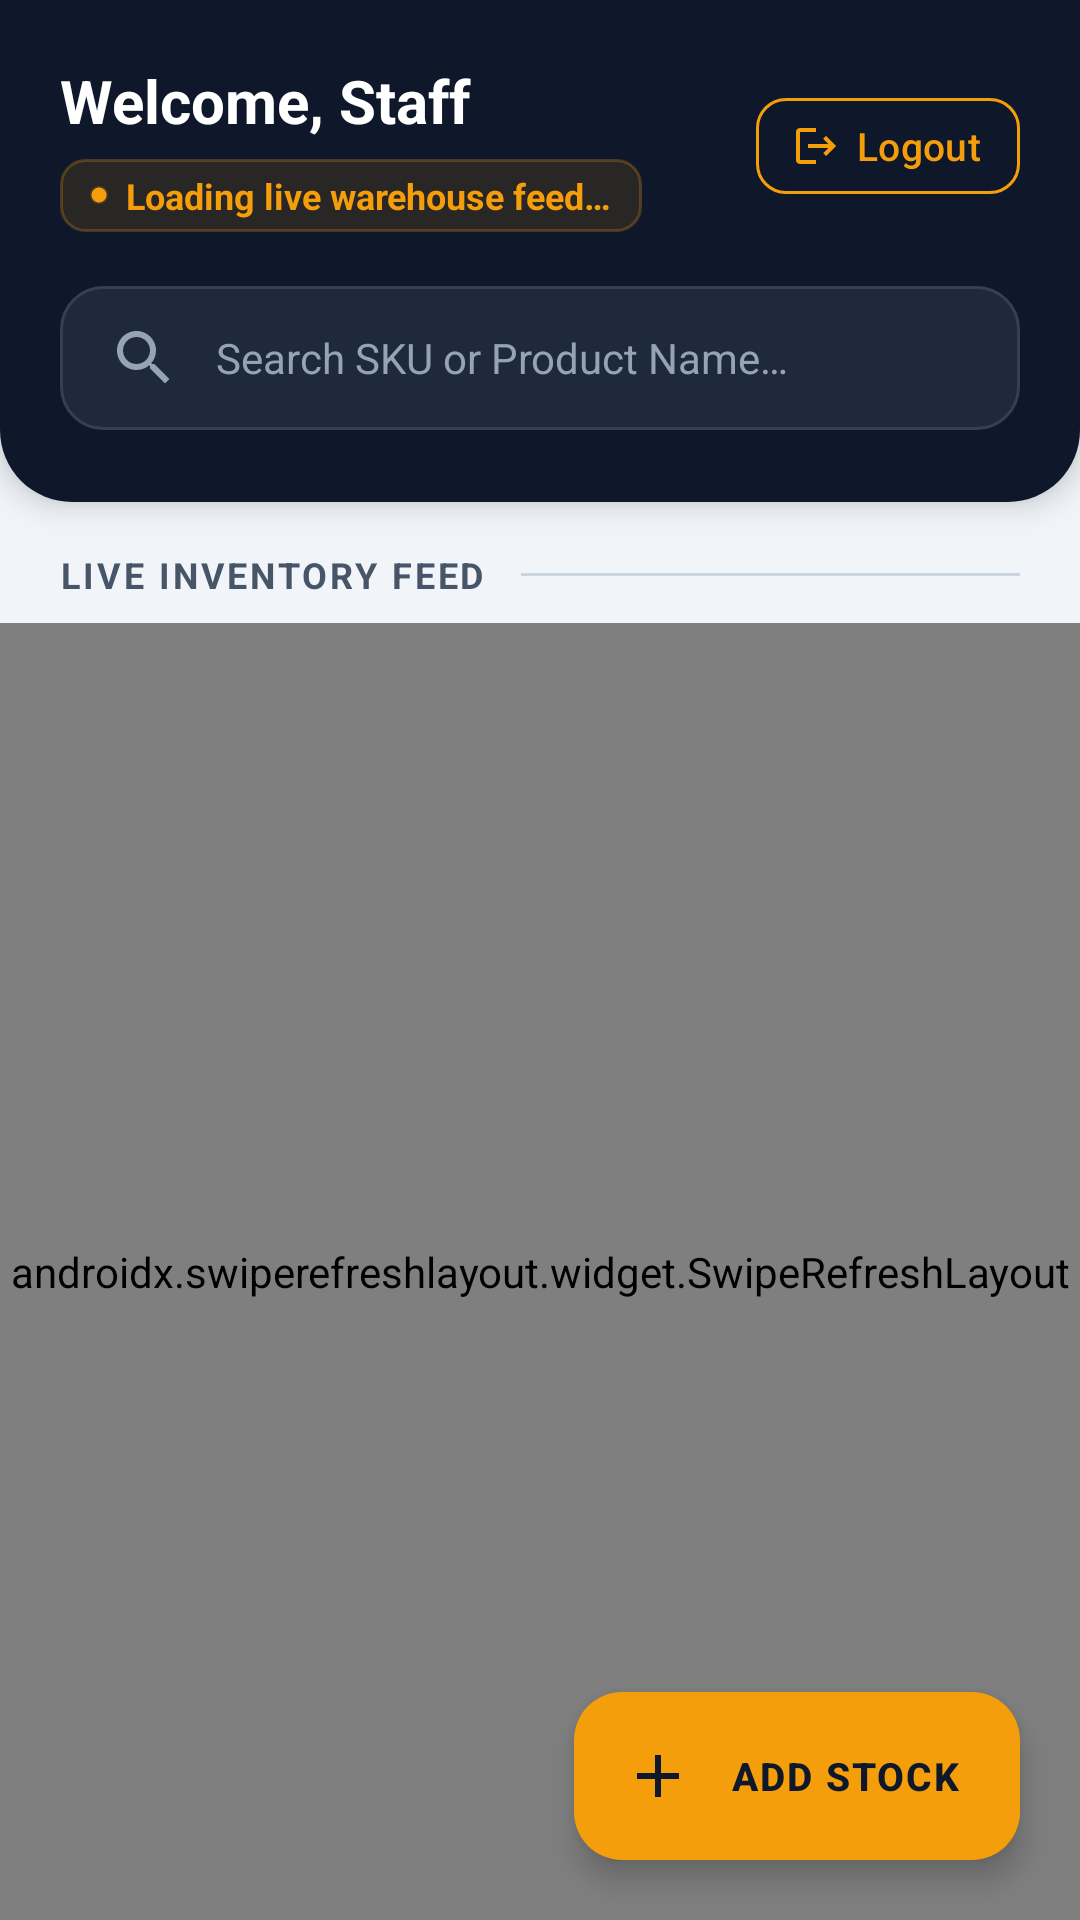

Here is an Android app screen rendered from its layout file. Give the layout XML and the strings, colors and styles it references.
<!-- AndroidManifest.xml: application theme Theme.StockPulse -->
<!-- res/layout/activity_dashboard.xml -->
<?xml version="1.0" encoding="utf-8"?>
<androidx.coordinatorlayout.widget.CoordinatorLayout
    xmlns:android="http://schemas.android.com/apk/res/android"
    xmlns:app="http://schemas.android.com/apk/res-auto"
    android:layout_width="match_parent"
    android:layout_height="match_parent"
    android:background="@color/slate_100">

    <LinearLayout
        android:layout_width="match_parent"
        android:layout_height="match_parent"
        android:orientation="vertical">

        
        <LinearLayout
            android:layout_width="match_parent"
            android:layout_height="wrap_content"
            android:background="@drawable/bg_header_card"
            android:orientation="vertical"
            android:paddingHorizontal="20dp"
            android:paddingTop="20dp"
            android:paddingBottom="24dp"
            android:elevation="6dp">

            
            <RelativeLayout
                android:layout_width="match_parent"
                android:layout_height="wrap_content">

                <LinearLayout
                    android:id="@+id/userTitleContainer"
                    android:layout_width="wrap_content"
                    android:layout_height="wrap_content"
                    android:layout_toStartOf="@id/btnLogout"
                    android:layout_alignParentStart="true"
                    android:orientation="vertical">

                    <TextView
                        android:id="@+id/tvWelcome"
                        android:layout_width="wrap_content"
                        android:layout_height="wrap_content"
                        android:text="@string/welcome_default"
                        android:textColor="@color/white"
                        android:textSize="20sp"
                        android:textStyle="bold"
                        android:ellipsize="end"
                        android:singleLine="true" />

                    
                    <LinearLayout
                        android:layout_width="wrap_content"
                        android:layout_height="wrap_content"
                        android:background="@drawable/bg_stats_badge"
                        android:paddingHorizontal="10dp"
                        android:paddingVertical="4dp"
                        android:layout_marginTop="6dp"
                        android:gravity="center_vertical"
                        android:orientation="horizontal">

                        <View
                            android:layout_width="6dp"
                            android:layout_height="6dp"
                            android:background="@drawable/bg_brand_pill"
                            android:backgroundTint="@color/amber_500"
                            android:layout_marginEnd="6dp" />

                        <TextView
                            android:id="@+id/tvStatsBar"
                            android:layout_width="wrap_content"
                            android:layout_height="wrap_content"
                            android:text="@string/stats_loading"
                            android:textColor="@color/amber_500"
                            android:textSize="12sp"
                            android:textStyle="bold" />
                    </LinearLayout>
                </LinearLayout>

                <com.google.android.material.button.MaterialButton
                    android:id="@+id/btnLogout"
                    style="@style/Widget.Material3.Button.OutlinedButton"
                    android:layout_width="wrap_content"
                    android:layout_height="40dp"
                    android:layout_alignParentEnd="true"
                    android:layout_centerVertical="true"
                    android:text="@string/btn_logout"
                    android:textSize="13sp"
                    android:textColor="@color/amber_500"
                    app:icon="@drawable/ic_logout"
                    app:iconTint="@color/amber_500"
                    app:iconSize="16dp"
                    app:strokeColor="@color/amber_500"
                    app:strokeWidth="1dp"
                    app:cornerRadius="10dp"
                    android:paddingHorizontal="12dp" />
            </RelativeLayout>

            
            <EditText
                android:id="@+id/etSearch"
                android:layout_width="match_parent"
                android:layout_height="48dp"
                android:layout_marginTop="18dp"
                android:background="@drawable/bg_search_input"
                android:hint="@string/hint_search"
                android:textColorHint="@color/slate_400"
                android:textColor="@color/white"
                android:textSize="14sp"
                android:paddingHorizontal="16dp"
                android:drawableStart="@drawable/ic_search"
                android:drawablePadding="12dp"
                android:drawableTint="@color/slate_400"
                android:singleLine="true"
                android:inputType="text"
                android:importantForAutofill="no"
                android:imeOptions="actionSearch" />
        </LinearLayout>

        
        <LinearLayout
            android:layout_width="match_parent"
            android:layout_height="wrap_content"
            android:orientation="horizontal"
            android:gravity="center_vertical"
            android:paddingHorizontal="20dp"
            android:paddingTop="16dp"
            android:paddingBottom="8dp">

            <TextView
                android:layout_width="wrap_content"
                android:layout_height="wrap_content"
                android:text="@string/inventory_feed_title"
                android:textSize="12sp"
                android:textStyle="bold"
                android:letterSpacing="0.08"
                android:textColor="@color/text_secondary" />

            <View
                android:layout_width="match_parent"
                android:layout_height="1dp"
                android:layout_marginStart="12dp"
                android:background="#CBD5E1" />
        </LinearLayout>

        
        <androidx.swiperefreshlayout.widget.SwipeRefreshLayout
            android:id="@+id/swipeRefresh"
            android:layout_width="match_parent"
            android:layout_height="match_parent">

            <androidx.recyclerview.widget.RecyclerView
                android:id="@+id/rvProducts"
                android:layout_width="match_parent"
                android:layout_height="match_parent"
                android:paddingHorizontal="16dp"
                android:paddingTop="4dp"
                android:paddingBottom="80dp"
                android:clipToPadding="false" />
        </androidx.swiperefreshlayout.widget.SwipeRefreshLayout>
    </LinearLayout>

    
    <com.google.android.material.floatingactionbutton.ExtendedFloatingActionButton
        android:id="@+id/fabAddProduct"
        android:layout_width="wrap_content"
        android:layout_height="wrap_content"
        android:layout_gravity="bottom|end"
        android:layout_margin="20dp"
        android:text="@string/fab_add_stock"
        android:textSize="13sp"
        android:textStyle="bold"
        android:letterSpacing="0.05"
        android:textColor="@color/slate_900"
        app:backgroundTint="@color/amber_500"
        app:icon="@drawable/ic_add"
        app:iconTint="@color/slate_900"
        app:elevation="6dp" />

</androidx.coordinatorlayout.widget.CoordinatorLayout>
<!-- resources referenced by this layout -->
<resources>
  <color name="amber_500">#F59E0B</color>
  <color name="slate_100">#F1F5F9</color>
  <color name="slate_400">#94A3B8</color>
  <color name="slate_900">#0F172A</color>
  <color name="text_secondary">#475569</color>
  <color name="white">#FFFFFF</color>
  <!-- drawable bg_brand_pill (drawable) -->
  <?xml version="1.0" encoding="utf-8"?>
  <shape xmlns:android="http://schemas.android.com/apk/res/android"
      android:shape="rectangle">
      <solid android:color="#1E293B" />
      <corners android:radius="20dp" />
      <stroke
          android:width="1dp"
          android:color="#33F59E0B" />
  </shape>
  <!-- drawable bg_header_card (drawable) -->
  <?xml version="1.0" encoding="utf-8"?>
  <shape xmlns:android="http://schemas.android.com/apk/res/android"
      android:shape="rectangle">
      <solid android:color="@color/slate_900" />
      <corners
          android:bottomLeftRadius="24dp"
          android:bottomRightRadius="24dp" />
  </shape>
  <!-- drawable bg_search_input (drawable) -->
  <?xml version="1.0" encoding="utf-8"?>
  <shape xmlns:android="http://schemas.android.com/apk/res/android"
      android:shape="rectangle">
      <solid android:color="@color/slate_800" />
      <corners android:radius="14dp" />
      <stroke
          android:width="1dp"
          android:color="#334155" />
  </shape>
  <!-- drawable bg_stats_badge (drawable) -->
  <?xml version="1.0" encoding="utf-8"?>
  <shape xmlns:android="http://schemas.android.com/apk/res/android"
      android:shape="rectangle">
      <solid android:color="#1DF59E0B" />
      <corners android:radius="8dp" />
      <stroke
          android:width="1dp"
          android:color="#40F59E0B" />
  </shape>
  <!-- drawable ic_add (drawable) -->
  <vector xmlns:android="http://schemas.android.com/apk/res/android"
      android:width="24dp"
      android:height="24dp"
      android:viewportWidth="24"
      android:viewportHeight="24">
      <path
          android:fillColor="@color/slate_900"
          android:pathData="M19,13H13V19H11V13H5V11H11V5H13V11H19V13Z"/>
  </vector>
  <!-- drawable ic_logout (drawable) -->
  <vector xmlns:android="http://schemas.android.com/apk/res/android"
      android:width="24dp"
      android:height="24dp"
      android:viewportWidth="24"
      android:viewportHeight="24">
      <path
          android:fillColor="@color/amber_500"
          android:pathData="M17,7L15.59,8.41L18.17,11H8V13H18.17L15.59,15.58L17,17L22,12L17,7ZM4,5H12V3H4C2.9,3 2,3.9 2,5V19C2,20.1 2.9,21 4,21H12V19H4V5Z"/>
  </vector>
  <!-- drawable ic_search (drawable) -->
  <vector xmlns:android="http://schemas.android.com/apk/res/android"
      android:width="24dp"
      android:height="24dp"
      android:viewportWidth="24"
      android:viewportHeight="24">
      <path
          android:fillColor="@color/slate_400"
          android:pathData="M15.5,14H14.71L14.43,13.73C15.41,12.59 16,11.11 16,9.5C16,5.91 13.09,3 9.5,3C5.91,3 3,5.91 3,9.5C3,13.09 5.91,16 9.5,16C11.11,16 12.59,15.41 13.73,14.43L14,14.71V15.5L19,20.49L20.49,19L15.5,14ZM9.5,14C7.01,14 5,11.99 5,9.5C5,7.01 7.01,5 9.5,5C11.99,5 14,7.01 14,9.5C14,11.99 11.99,14 9.5,14Z"/>
  </vector>
  <string name="btn_logout">Logout</string>
  <string name="fab_add_stock">ADD STOCK</string>
  <string name="hint_search">Search SKU or Product Name…</string>
  <string name="inventory_feed_title">LIVE INVENTORY FEED</string>
  <string name="stats_loading">Loading live warehouse feed…</string>
  <string name="welcome_default">Welcome, Staff</string>
  <style name="Theme.StockPulse" parent="Theme.Material3.DayNight.NoActionBar">
          <item name="colorPrimary">@color/slate_900</item>
          <item name="colorOnPrimary">@color/white</item>
          <item name="colorSecondary">@color/amber_500</item>
          <item name="colorOnSecondary">@color/slate_900</item>
          <item name="android:statusBarColor">@color/slate_900</item>
      </style>
  <color name="slate_800">#1E293B</color>
</resources>
